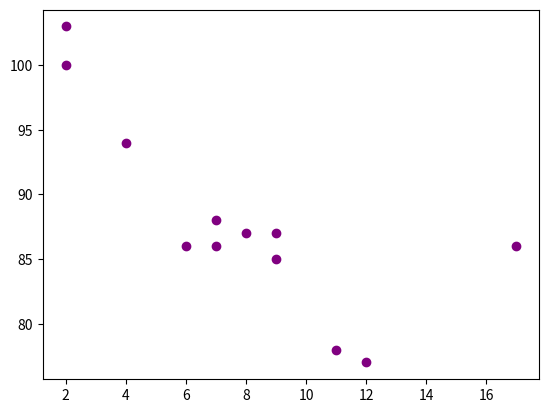

This chart was generated by the following Python code:
import matplotlib.pyplot as plt

x = [ 7, 8, 7, 2, 17, 2, 9,4, 11, 12, 9, 6]
y = [ 86, 87, 88, 100, 86,103, 87, 94, 78, 77, 85, 86]

plt.scatter(x, y, c="purple")

plt.show()
